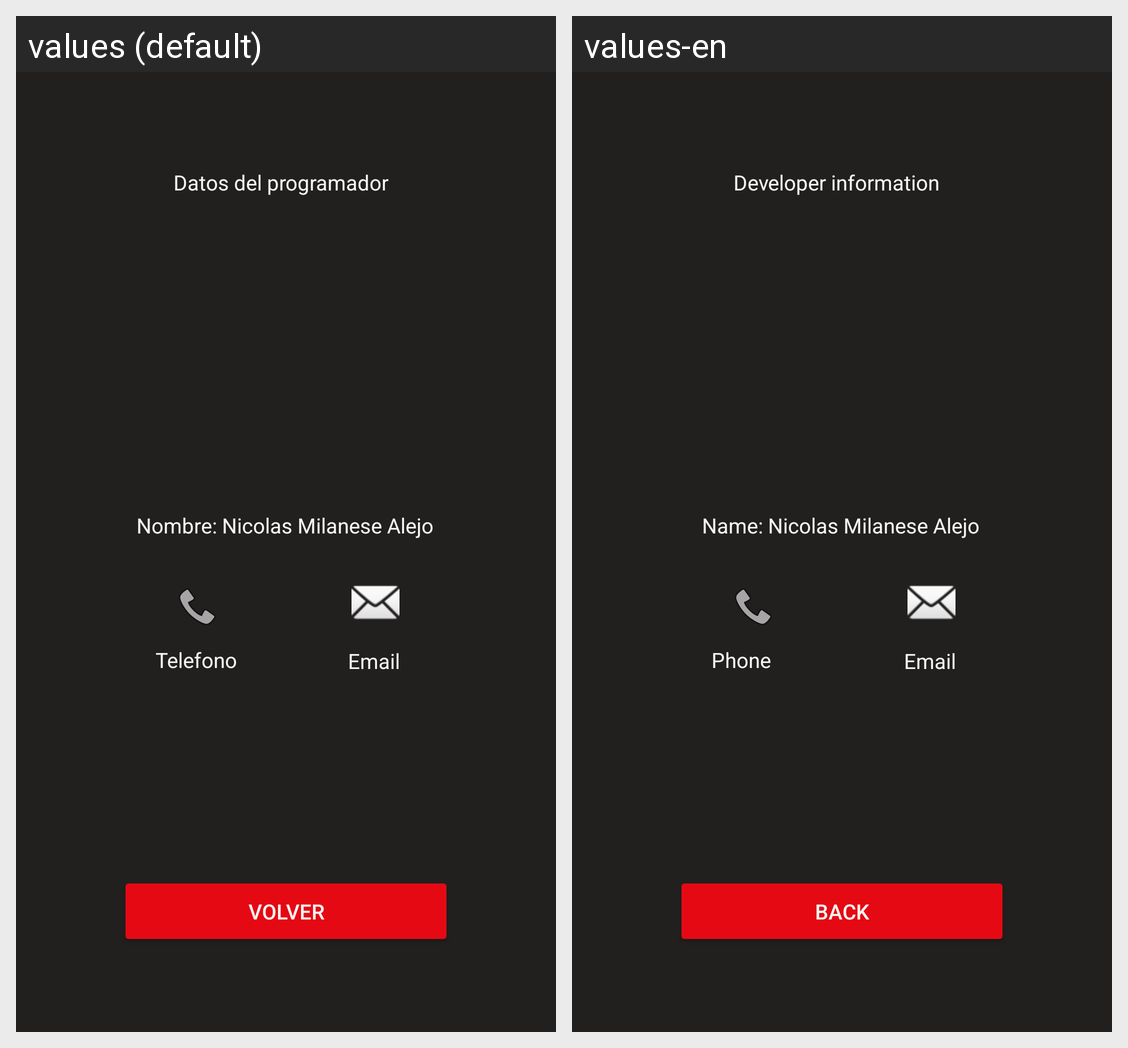

Here is an Android app screen in its default locale and in the app's own translations. Write out the translated-string differences for the strings that appear on this screen.
Android screen res/layout/activity_pantalla_acerca.xml rendered under 2 locales, left to right: values (default), values-en. Device: Nexus 5 (rendered at 1080×1920; each locale shown at half size, 540×960, under a caption strip naming it); theme Theme.Trabajo_Practico3.
Strings drawn on this screen, with the default value and each locale's value (text and hints the layout hard-codes, and strings that could not be matched under every locale, appear in the picture but are not listed):

Volver
  values: Volver
  values-en: Back

Nombre
  values: Nombre: Nicolas Milanese Alejo
  values-en: Name: Nicolas Milanese Alejo

Datos
  values: Datos del programador
  values-en: Developer information

Telefono
  values: Telefono
  values-en: Phone

Email
  values: Email
  values-en: Email
